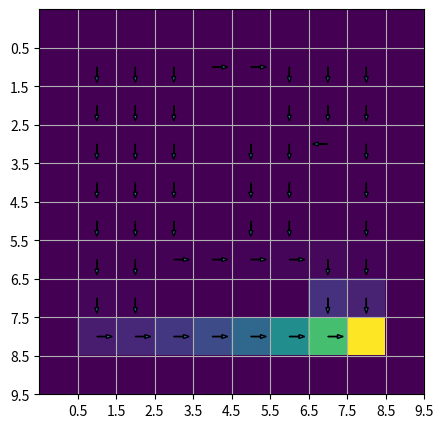
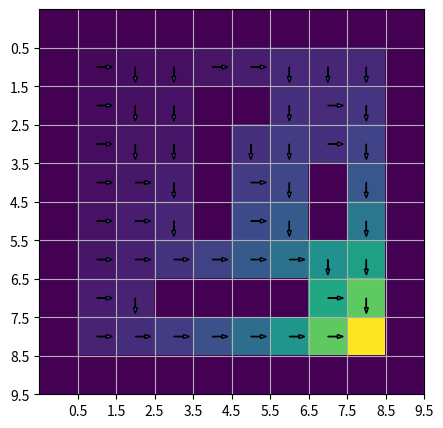
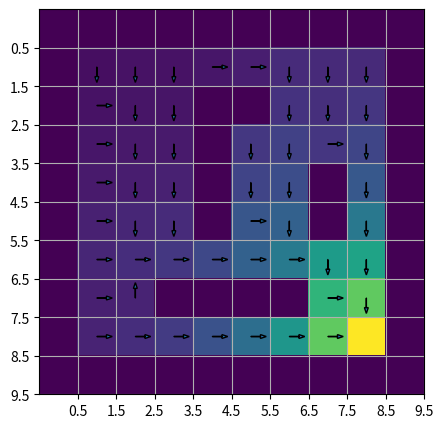
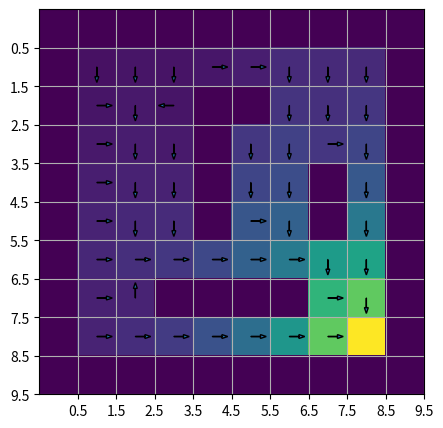

Recreate these plots in Python, in order.
import numpy as np
from matplotlib import pyplot

env_shape = (10, 10)
N = env_shape[0] * env_shape[1]

reward = 10
gamma = 0.9 

# def prob_transition(u_element, i, j):

#     #u_element:
#     #0 - North, 1 - East, 2 - West, 3 - South, 4 - no move

#     T_element = np.zeros((3,3))
#     idx = [1, 3, 4, 5, 7]
#     np.put(T_element, idx, 0.1)

#     if u_element == 0:
#         T_element[0,1] = 0.7
#         T_element[2,1] = 0

#     elif u_element == 1:
#         T_element[1,2] = 0.7
#         T_element[1,0] = 0

#     elif u_element == 2:
#         T_element[1,0] = 0.7
#         T_element[1,2] = 0

#     elif u_element == 3:
#         T_element[2,1] = 0.7
#         T_element[0,1] = 0

#     elif u_element == 4:
#         # sticky obstacle
#         T_element = np.zeros((3,3))
#         T_element[1,1] = 1

#     else:
#         print("Invalid Control Input")
#         return 0
    
#     T_ij = T_element

#     T_ij = np.zeros((env_shape[0]+2, env_shape[1]+2))
#     i = i+1
#     j = j+1

#     T_ij[i-1:i+2, j-1:j+2] = T_element

#     T_ij = T_ij[1:-1, 1:-1]
    
#     return T_ij.flatten()

# def generate_transition_matrix(u):

#     # T = [prob_transition(u_element) for u_row in u for u_element in u_row]

#     T = []

#     for i in range(0, u.shape[1]):
#         for j in range(0, u.shape[2]):
#             T_k = []
#             for k in range(0, u.shape[0]):
#                 T_k.append(prob_transition(u[k,i,j], i, j))
#             T.append(T_k)

#     T = np.array(T)
#     print(T.shape)    

#     return T

def generate_T(obstacles_list, goal_idx):
    # 0 - left
    # 1 - right
    # 2 - up
    # 3 - down

    n = env_shape[0]
    T = np.zeros((n, n, 4, n, n))
    goal_row, goal_col = goal_idx
    for i in range(n):
        for j in range(n):
            if (i,j) == goal_idx:
                T[goal_row, goal_col, :, goal_row, goal_col] = 1
            elif (i,j) not in obstacles_list:
                T[i, j, 0, i, np.clip(j-1, 0, n-1)] += 0.7
                T[i, j, 0, np.clip(i-1, 0, n-1), j] += 0.1
                T[i, j, 0, np.clip(i+1, 0, n-1), j] += 0.1
                T[i, j, 0, i, j] += 0.1
                
                T[i, j, 1, i, np.clip(j+1, 0, n-1)] += 0.7
                T[i, j, 1, np.clip(i-1, 0, n-1), j] += 0.1
                T[i, j, 1, np.clip(i+1, 0, n-1), j] += 0.1
                T[i, j, 1, i, j] += 0.1
                
                T[i, j, 2, np.clip(i-1, 0, n-1), j] += 0.7
                T[i, j, 2, i, np.clip(j+1, 0, n-1)] += 0.1
                T[i, j, 2, i, np.clip(j-1, 0, n-1)] += 0.1
                T[i, j, 2, i, j] += 0.1
                
                T[i, j, 3, np.clip(i+1, 0, n-1), j] += 0.7
                T[i, j, 3, i, np.clip(j+1, 0, n-1)] += 0.1
                T[i, j, 3, i, np.clip(j-1, 0, n-1)] += 0.1
                T[i, j, 3, i, j] += 0.1

    return T

def generate_state_map():
    state_map = np.zeros(env_shape)
    
    state_map[:, 0] = 1
    state_map[:,-1] = 1
    state_map[0, :] = 1
    state_map[-1,:] = 1

    state_map[2, 3:6+1] = 1
    state_map[4:7+1, 4] = 1
    state_map[7, 5] = 1
    state_map[4:5+1, 7] = 1

    state_map = np.flip(state_map, axis = 1)
    state_map = np.flip(state_map)   

    state_map[8,8] = 2
    state_map[8,1] = 3
    state_map[3,3] = 4 

    return state_map

def generate_Q_map(states):
    obstacles = np.where(states == 1)
    goal_idx = np.where(states == 2)

    Q = -1*np.ones((env_shape[1], env_shape[0], 4)) 
    Q[obstacles[0], obstacles[1], :] = -reward
    Q[goal_idx[0], goal_idx[1], :] = reward

    return Q

def visualize(J_new, u):

    print("Control policy: \n", u)
    fig = pyplot.figure(figsize=(5,5))
    ax = fig.gca()
    ax.set_xticks(np.arange(0.5, 10.5, 1))
    ax.set_yticks(np.arange(0.5, 10.5, 1))
    pyplot.imshow(J_new)
    pyplot.grid()

    for i in range(10):
        for j in range(10):
            if (i,j) not in obstacles_list and (i,j) not in goal_idx_list:
                if u[i,j] == 0:
                    pyplot.arrow(j, i, -0.25, 0, head_width=0.1)
                elif u[i,j] == 1:
                    pyplot.arrow(j, i, 0.25, 0, head_width=0.1)
                elif u[i,j] == 2:
                    pyplot.arrow(j, i, 0, -0.25, head_width=0.1)
                elif u[i,j] == 3:
                    pyplot.arrow(j, i, 0, 0.25, head_width=0.1)
    pyplot.show()

def policy_evaluation(T, Q, J_init, u):
    iter = 300
    J = np.zeros((iter, env_shape[0], env_shape[1]))
    J[0] = J_init
    for k in range(1, iter):
        for i in range(10):
            for j in range(10):
                J[k,i,j] = Q[i,j,u[i,j]] + gamma*(T[i,j,u[i,j]].flatten() @ J[k-1].flatten().T)

    return J[-1]

def policy_improvement(T, Q, J_new):

    E = lambda x: np.argmax(x)

    u_k = np.zeros(env_shape)

    for i in range(env_shape[0]):
        for j in range(env_shape[1]):
            Q_element = Q[i,j]
            T_element = T[i,j].reshape(4, -1)
            
            u_k[i, j] = E(Q_element + (gamma* T_element @ J_new.reshape((-1,1)) ).reshape(4))

    return u_k


states = generate_state_map()

# 0, 1, 2, 3 # left, right, up, down
obstacles = np.where(states == 1)
obstacles_list = list(zip(*np.where(states == 1)))
goal_idx_list = list(zip(*np.where(states == 2)))

T = generate_T(obstacles_list, goal_idx_list[0])

Q = generate_Q_map(states)

num_policy_iter = 4
J = np.zeros(env_shape)
u = np.ones((num_policy_iter+1, env_shape[0], env_shape[1]), dtype=int)

for k in range(num_policy_iter):
    J_new = policy_evaluation(T, Q, J, u[k])
    J = J_new
    u[k+1] = policy_improvement(T, Q, J_new)
    visualize(J_new, u[k+1])
















